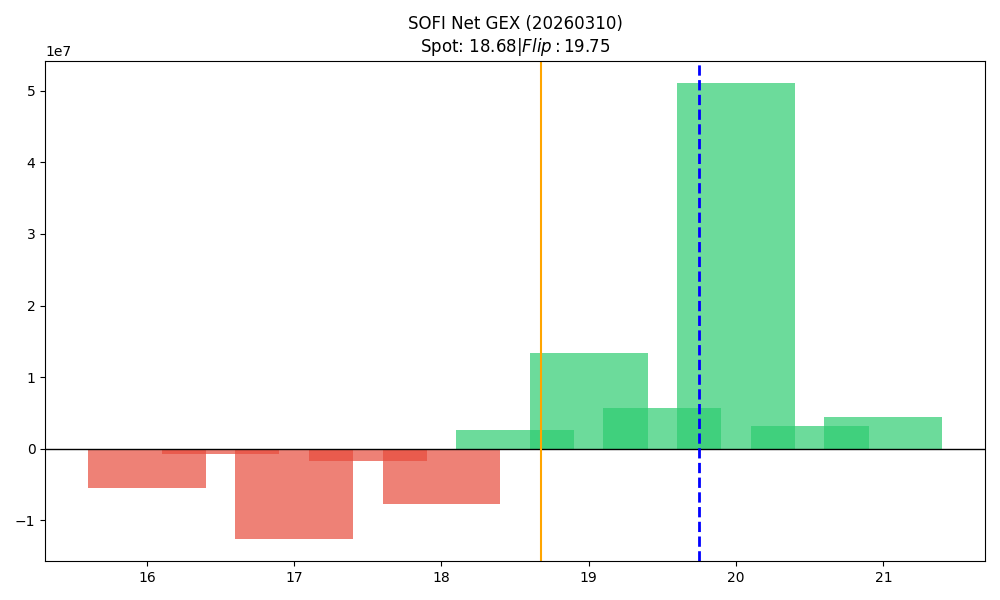

The table this chart was drawn from, first rows:
strike, call_gex, put_gex, call_dex, put_dex, net_greek_delta, net_gex
16.0, 523998, 6011569, 6700862, -13715126, -0.0726, -5487572
16.5, 69956, 728301, 704943, -1385717, -0.07213, -658345
17.0, 1551247, 14081177, 13199071, -33472752, -0.1239, -12529929
17.5, 285925, 2020665, 1733750, -4217515, -0.1336, -1734739
18.0, 4440133, 12122510, 23991282, -34331063, -0.0756, -7682377
18.5, 3990033, 1409829, 16787748, -3749951, 0.3467, 2580204
19.0, 20763839, 7363071, 77480660, -25395770, 0.2581, 13400768
19.5, 6515013, 753348, 18852302, -2528154, 0.3465, 5761665
20.0, 58182354, 7141476, 167207668, -34398187, 0.271, 51040878
20.5, 3468109, 231785, 7175193, -1176819, 0.2262, 3236324
21.0, 7445025, 2996005, 18172294, -19543164, -0.01457, 4449019
